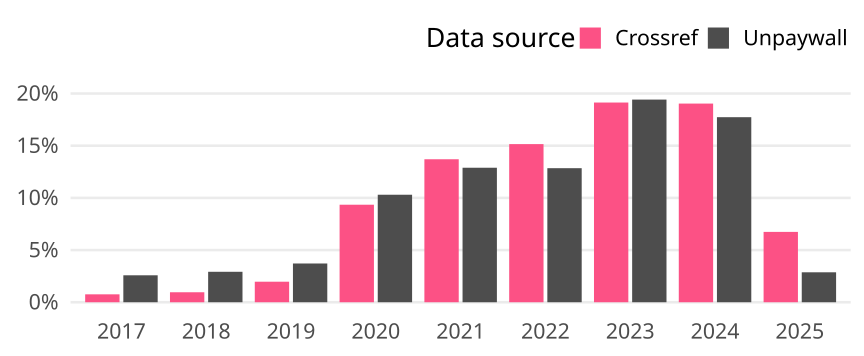

The data file committed next to this chart (first rows):
cr_year, cat, article_total, name, oa_articles, oa_share
2017, Global, 66479, Crossref, 504, 0.007581
2017, Global, 66479, Unpaywall, 1717, 0.02583
2018, Global, 66720, Crossref, 639, 0.009577
2018, Global, 66720, Unpaywall, 1947, 0.02918
2019, Global, 67242, Crossref, 1323, 0.01968
2019, Global, 67242, Unpaywall, 2497, 0.03713
2020, Global, 74406, Crossref, 6954, 0.09346
2020, Global, 74406, Unpaywall, 7666, 0.103
2021, Global, 74178, Crossref, 10164, 0.137
2021, Global, 74178, Unpaywall, 9562, 0.1289
2022, Global, 71983, Crossref, 10908, 0.1515
2022, Global, 71983, Unpaywall, 9247, 0.1285
2023, Global, 69747, Crossref, 13348, 0.1914
2023, Global, 69747, Unpaywall, 13545, 0.1942
2024, Global, 70097, Crossref, 13345, 0.1904
2024, Global, 70097, Unpaywall, 12431, 0.1773
2025, Global, 28438, Crossref, 1917, 0.06741
2025, Global, 28438, Unpaywall, 816, 0.02869
